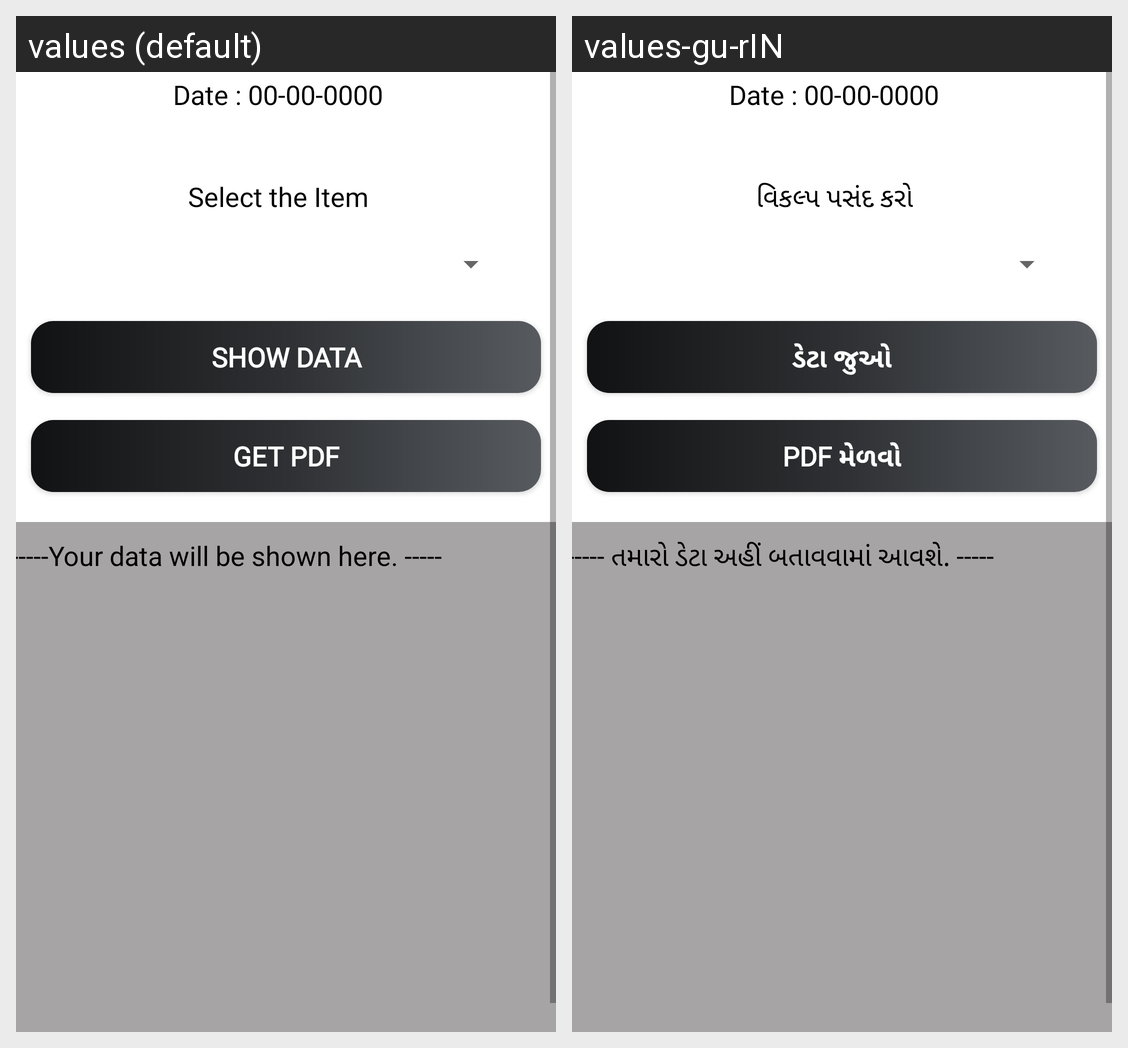

Here is an Android app screen in its default locale and in the app's own translations. Write out the translated-string differences for the strings that appear on this screen.
Android screen res/layout/activity_pdf.xml rendered under 2 locales, left to right: values (default), values-gu-rIN. Device: Nexus 5 (rendered at 1080×1920; each locale shown at half size, 540×960, under a caption strip naming it); theme Theme.IKhedut.
Strings drawn on this screen, with the default value and each locale's value (text and hints the layout hard-codes, and strings that could not be matched under every locale, appear in the picture but are not listed):

select_the_item
  values: Select the Item
  values-gu-rIN: વિકલ્પ પસંદ કરો

show_data
  values: Show Data
  values-gu-rIN: ડેટા જુઓ

get_pdf
  values: get PDF
  values-gu-rIN: PDF મેળવો

abc
  values: 	-----Your data will be shown here. -----
  values-gu-rIN: 	----- તમારો ડેટા અહીં બતાવવામાં આવશે. -----
